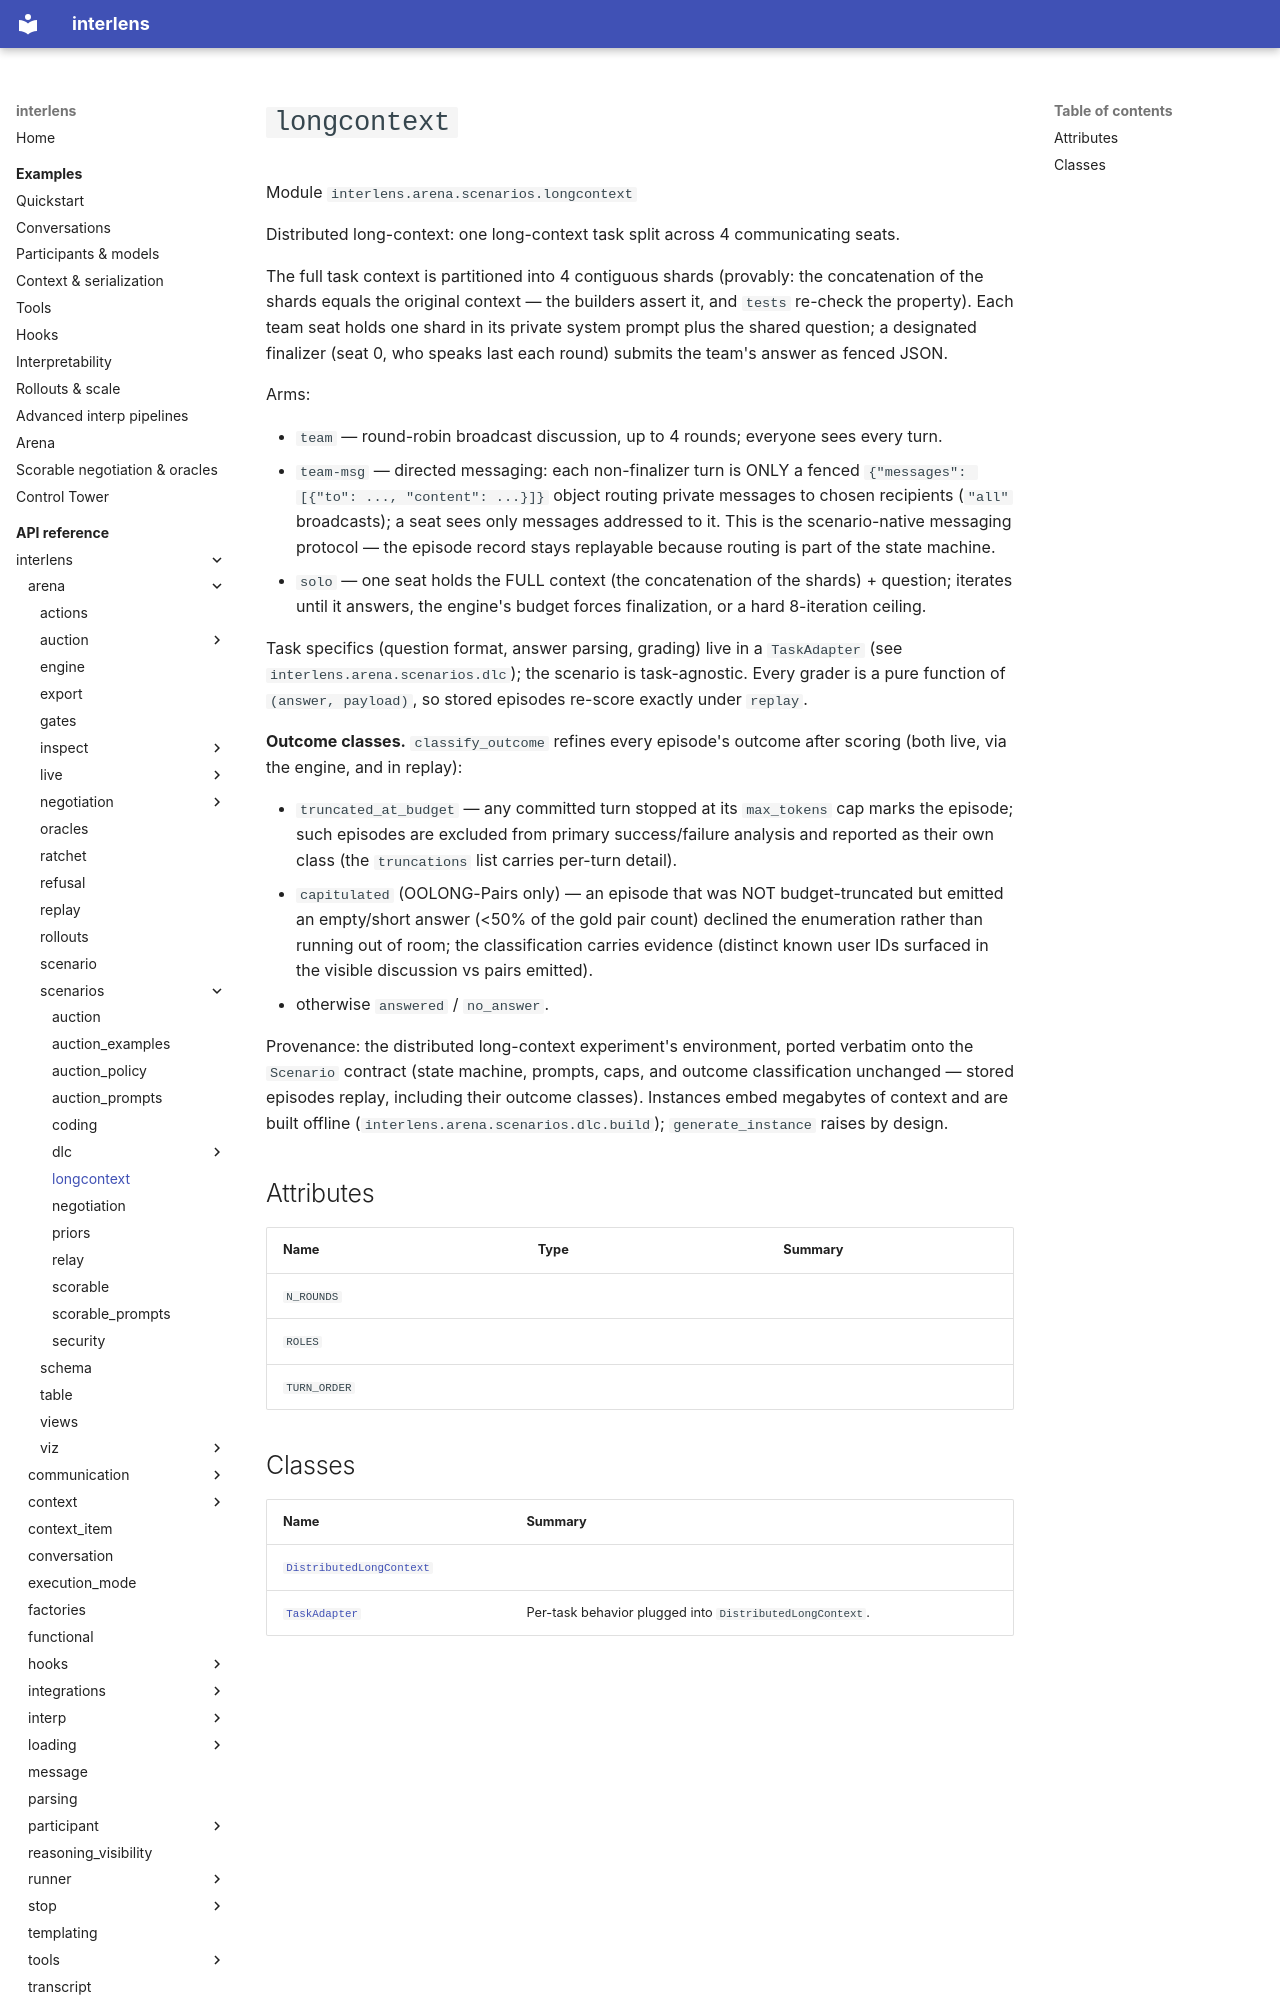

repository: Sid-MB/interlens · page: reference/interlens/arena/scenarios/longcontext/index.html · generator: mkdocs

# `longcontext`

Module `interlens.arena.scenarios.longcontext`

Distributed long-context: one long-context task split across 4 communicating seats.

The full task context is partitioned into 4 contiguous shards (provably: the concatenation of the shards
equals the original context — the builders assert it, and `tests` re-check the property). Each team seat
holds one shard in its private system prompt plus the shared question; a designated finalizer (seat 0, who
speaks last each round) submits the team's answer as fenced JSON.

Arms:

- `team` — round-robin broadcast discussion, up to 4 rounds; everyone sees every turn.
- `team-msg` — directed messaging: each non-finalizer turn is ONLY a fenced
  `{"messages": [{"to": ..., "content": ...}]}` object routing private messages to chosen recipients
  (`"all"` broadcasts); a seat sees only messages addressed to it. This is the scenario-native messaging
  protocol — the episode record stays replayable because routing is part of the state machine.
- `solo` — one seat holds the FULL context (the concatenation of the shards) + question; iterates until it
  answers, the engine's budget forces finalization, or a hard 8-iteration ceiling.

Task specifics (question format, answer parsing, grading) live in a `TaskAdapter` (see
`interlens.arena.scenarios.dlc`); the scenario is task-agnostic. Every grader is a pure function of
`(answer, payload)`, so stored episodes re-score exactly under `replay`.

**Outcome classes.** `classify_outcome` refines every episode's outcome after scoring (both live, via the
engine, and in replay):

- `truncated_at_budget` — any committed turn stopped at its `max_tokens` cap marks the episode; such
  episodes are excluded from primary success/failure analysis and reported as their own class (the
  `truncations` list carries per-turn detail).
- `capitulated` (OOLONG-Pairs only) — an episode that was NOT budget-truncated but emitted an empty/short
  answer (<50% of the gold pair count) declined the enumeration rather than running out of room; the
  classification carries evidence (distinct known user IDs surfaced in the visible discussion vs pairs
  emitted).
- otherwise `answered` / `no_answer`.

Provenance: the distributed long-context experiment's environment, ported verbatim onto the `Scenario`
contract (state machine, prompts, caps, and outcome classification unchanged — stored episodes replay,
including their outcome classes). Instances embed megabytes of context and are built offline
(`interlens.arena.scenarios.dlc.build`); `generate_instance` raises by design.

## Attributes {#attributes}

| Name | Type | Summary |
|---|---|---|
| `N_ROUNDS` |  |  |
| `ROLES` |  |  |
| `TURN_ORDER` |  |  |
